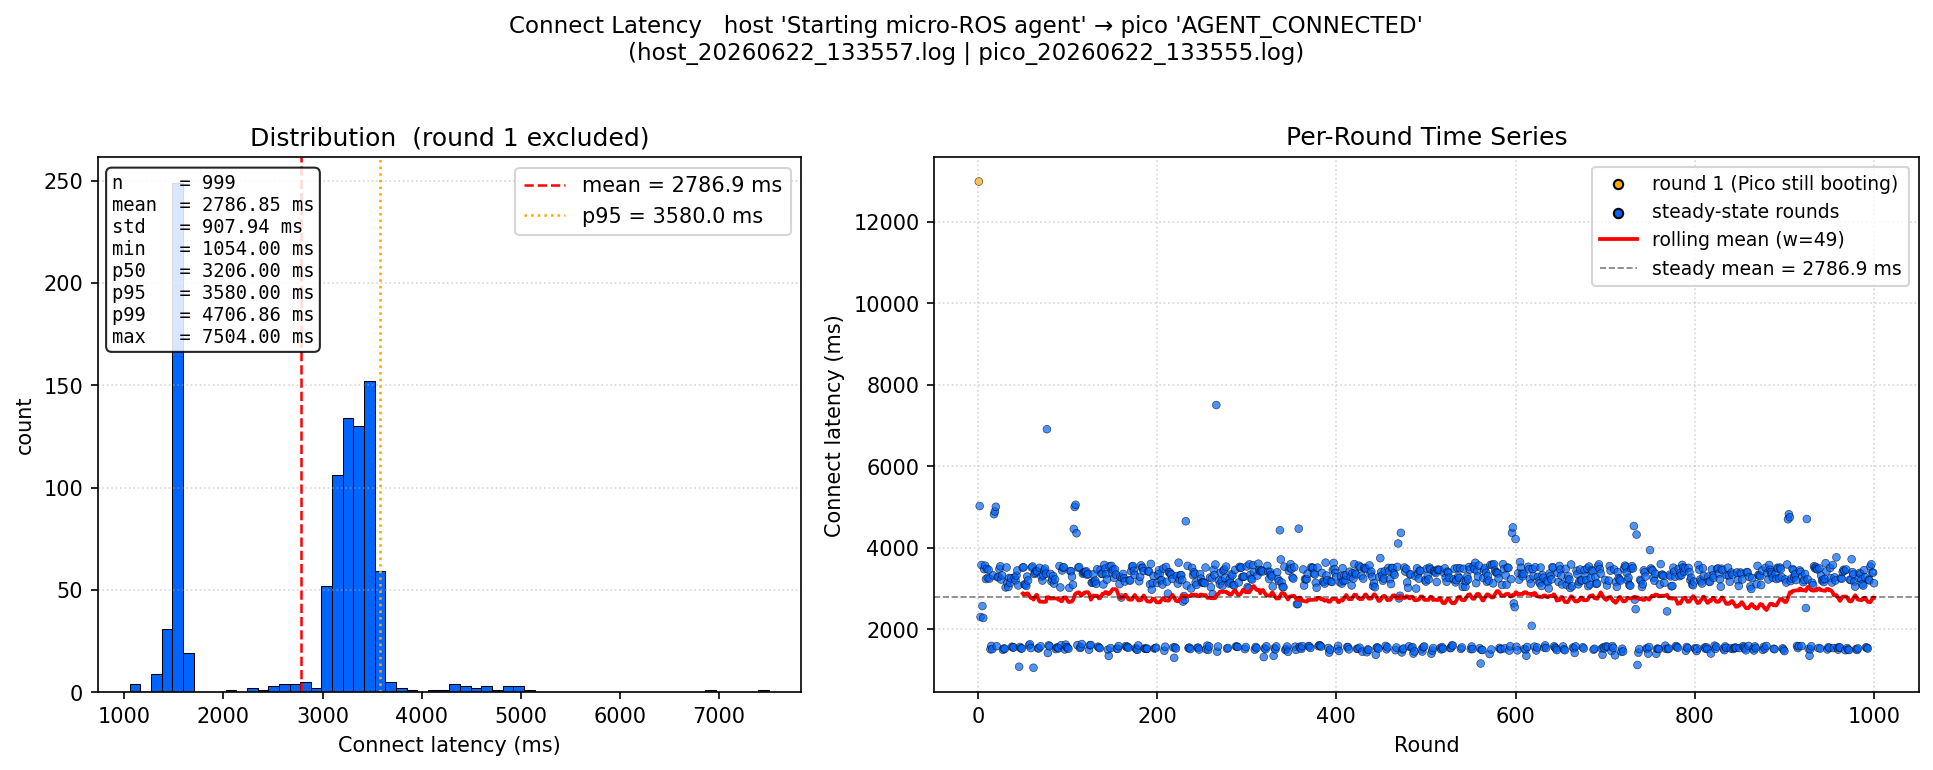

Source data for this figure (header and first rows):
round, connect_latency_ms, excluded_from_stats
1, 12991, True
2, 5024, False
3, 2300, False
4, 3577, False
5, 2568, False
6, 2277, False
7, 3474, False
8, 3560, False
9, 3232, False
10, 3483, False
11, 3262, False
12, 3458, False
13, 3244, False
14, 1507, False
15, 1591, False
16, 1511, False
17, 3322, False
18, 4824, False
19, 4891, False
20, 5006, False
21, 1584, False
22, 3276, False
23, 3284, False
24, 3480, False
25, 3546, False
26, 3219, False
27, 3322, False
28, 1495, False
29, 1528, False
30, 1521, False
31, 3026, False
32, 3517, False
33, 3138, False
34, 3038, False
35, 3259, False
36, 3140, False
37, 3251, False
38, 1571, False
39, 1550, False
40, 1554, False
41, 3266, False
42, 3199, False
43, 3319, False
44, 3444, False
45, 3076, False
46, 1079, False
47, 1564, False
48, 1528, False
49, 1527, False
50, 3515, False
51, 3520, False
52, 3102, False
53, 3094, False
54, 3062, False
55, 3294, False
56, 3196, False
57, 1603, False
58, 1631, False
59, 1537, False
60, 3514, False
... 940 more rows
